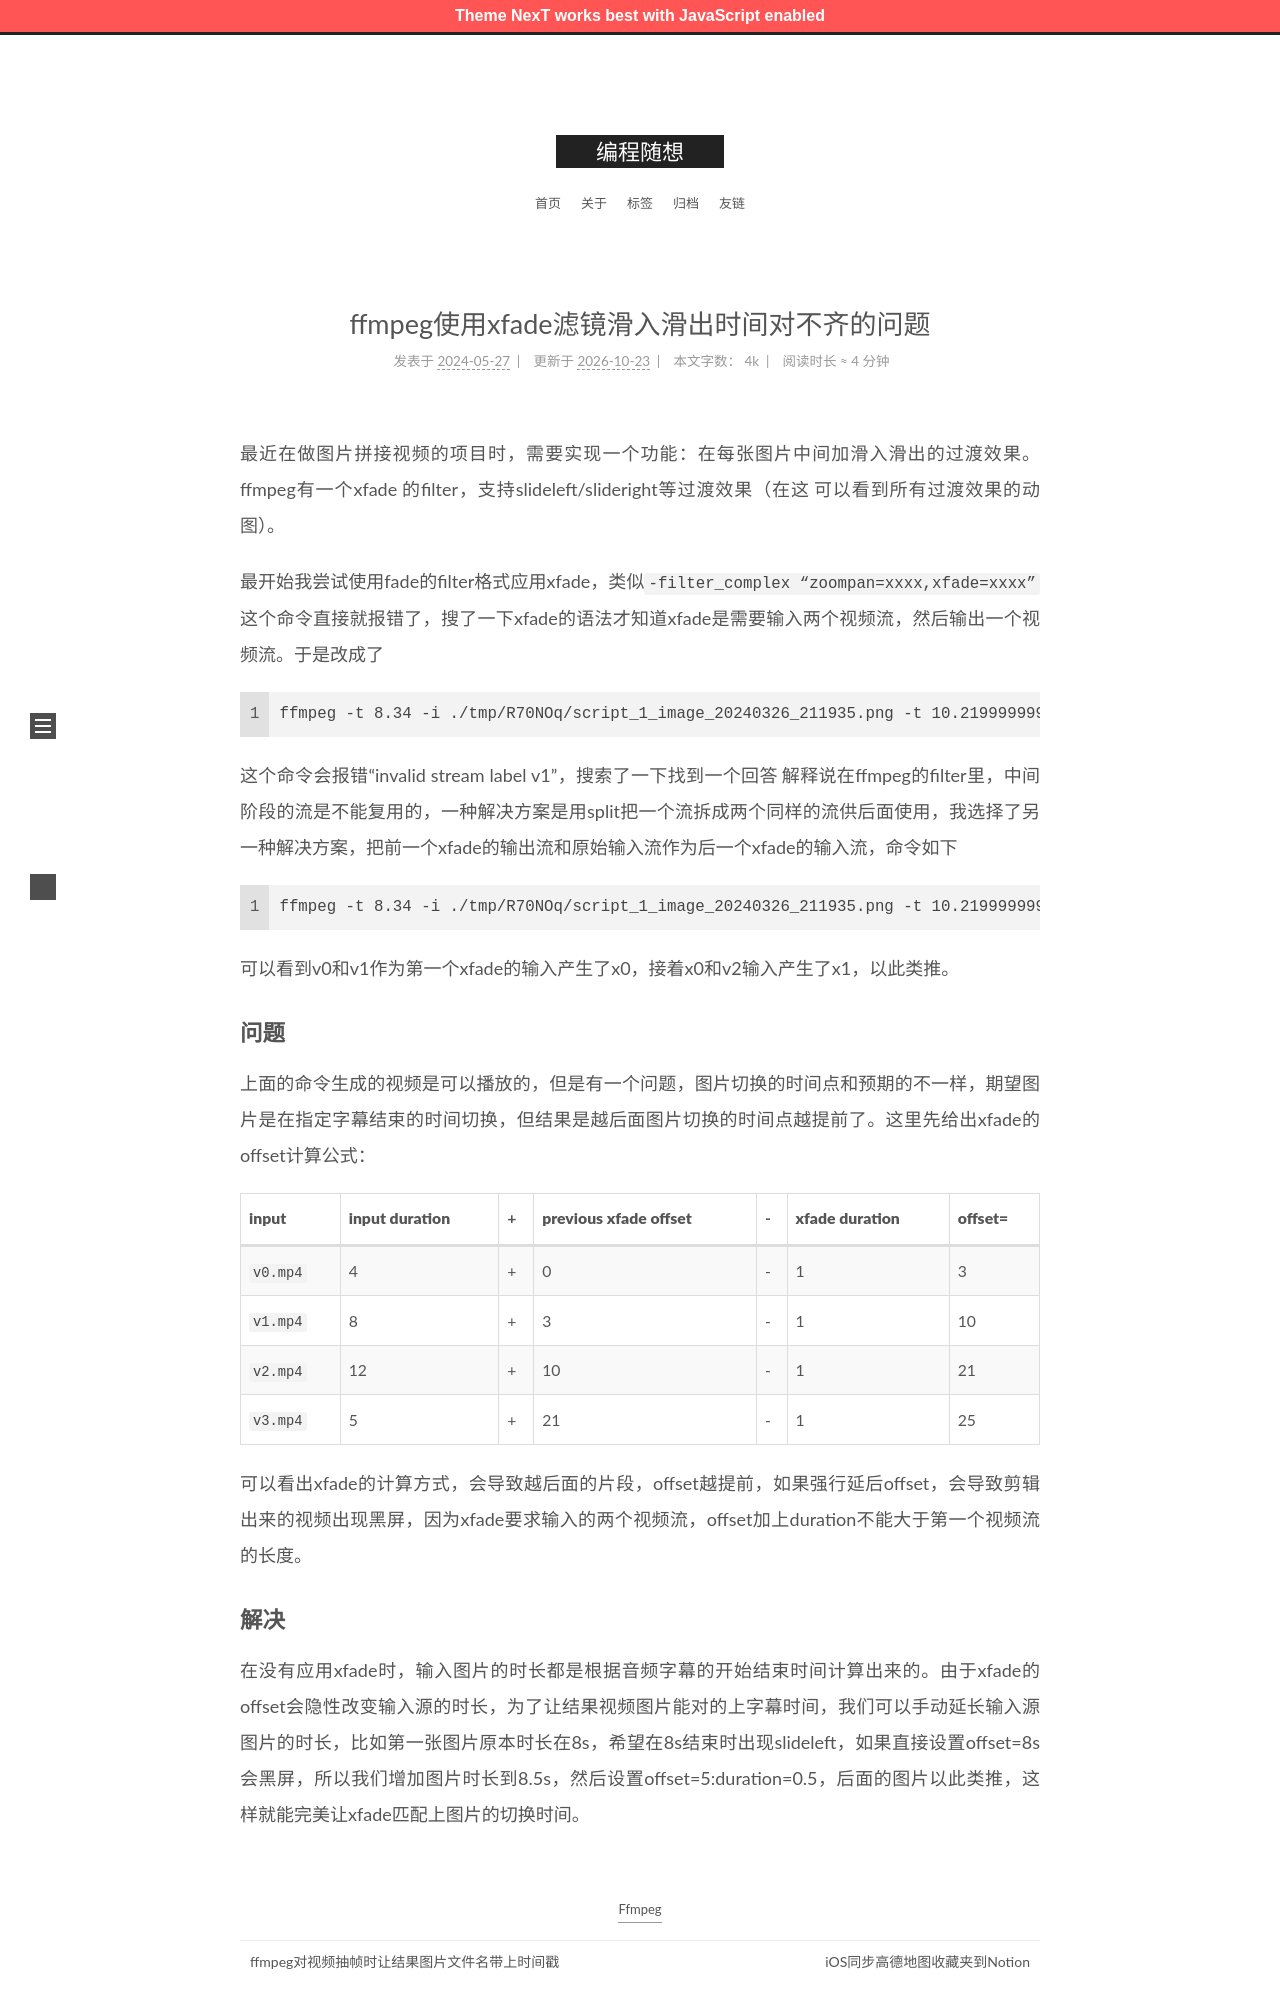

repository: zshnb/blog · page: 2024-05-27-ffmpeg-xfade-unalign.html · generator: jekyll

---
title: ffmpeg使用xfade滤镜滑入滑出时间对不齐的问题
date: 2024-05-27 13:57:41
tags:
  - Ffmpeg
---

最近在做图片拼接视频的项目时，需要实现一个功能：在每张图片中间加滑入滑出的过渡效果。ffmpeg有一个[xfade](https://ffmpeg.org/ffmpeg-filters.html#xfade)的filter，支持slideleft/slideright等过渡效果（[在这](https://trac.ffmpeg.org/wiki/Xfade)可以看到所有过渡效果的动图）。
<!--more-->
最开始我尝试使用fade的filter格式应用xfade，类似`-filter_complex “zoompan=xxxx,xfade=xxxx”` 这个命令直接就报错了，搜了一下xfade的语法才知道xfade是需要输入两个视频流，然后输出一个视频流。于是改成了
```shell
ffmpeg -t 8.34 -i ./tmp/R70NOq/script_1_image_20240326_211935.png -t 10.219999999999999 -i ./tmp/R70NOq/script_2_image_20240326_211958.png -t 10.46 -i ./tmp/R70NOq/script_3_image_20240326_212013.png -t 8.360000000000003 -i ./tmp/R70NOq/script_4_image_20240326_212028.png -t 8.799999999999997 -i ./tmp/R70NOq/script_5_image_20240326_212045.png -t 8.380000000000003 -i ./tmp/R70NOq/script_6_image_20240326_212059.png -i ./tmp/R70NOq/input.mp3 -filter_complex "[0:v]scale=8000x4000,zoompan=z='min(zoom+0.0015,1.5)':x='x-10':y='y':d=209[v0];[1:v]scale=8000x4000,zoompan=z='min(zoom+0.0015,1.5)':x='x+10':y='y':d=255[v1];[2:v]scale=8000x4000,zoompan=z='min(zoom+0.0015,1.5)':y='if(gte(ih,y),ih,y)-10':x='x':d=264[v2];[3:v]scale=8000x4000,zoompan=z='min(zoom+0.0015,1.5)':y='y+10':x='x':d=209[v3];[4:v]scale=8000x4000,zoompan=z='min(zoom+0.0015,1.5)':x='x-10':y='y':d=220[v4];[5:v]scale=8000x4000,zoompan=z='min(zoom+0.0015,1.5)':x='x+10':y='y':d=210[v5];[v0][v1]xfade=transition=slideleft:duration=0.5:offset=7.84[x0];[v1][v2]xfade=transition=slideleft:duration=0.5:offset=17.55[x1];[v2][v3]xfade=transition=slideleft:duration=0.5:offset=27.51[x2];[v3][v4]xfade=transition=slideleft:duration=0.5:offset=34.38[x3];[v4][v5]xfade=transition=slideleft:duration=0.5:offset=42.68,format=yuv420p[v]" -map "[v]" -map 6 -s 1024x1792 ./tmp/R70NOq/concat2.mp4
```


这个命令会报错“invalid stream label v1”，搜索了一下找到一个[回答](https://stackoverflow.com/questions/65072355/ffmpeg-invalid-stream-specifier-si)解释说在ffmpeg的filter里，中间阶段的流是不能复用的，一种解决方案是用split把一个流拆成两个同样的流供后面使用，我选择了另一种解决方案，把前一个xfade的输出流和原始输入流作为后一个xfade的输入流，命令如下

```shell
ffmpeg -t 8.34 -i ./tmp/R70NOq/script_1_image_20240326_211935.png -t 10.219999999999999 -i ./tmp/R70NOq/script_2_image_20240326_211958.png -t 10.46 -i ./tmp/R70NOq/script_3_image_20240326_212013.png -t 8.360000000000003 -i ./tmp/R70NOq/script_4_image_20240326_212028.png -t 8.799999999999997 -i ./tmp/R70NOq/script_5_image_20240326_212045.png -t 8.380000000000003 -i ./tmp/R70NOq/script_6_image_20240326_212059.png -i ./tmp/R70NOq/input.mp3 -filter_complex "[0:v]scale=8000x4000,zoompan=z='min(zoom+0.0015,1.5)':x='x-10':y='y':d=209[v0];[1:v]scale=8000x4000,zoompan=z='min(zoom+0.0015,1.5)':x='x+10':y='y':d=255[v1];[2:v]scale=8000x4000,zoompan=z='min(zoom+0.0015,1.5)':y='if(gte(ih,y),ih,y)-10':x='x':d=264[v2];[3:v]scale=8000x4000,zoompan=z='min(zoom+0.0015,1.5)':y='y+10':x='x':d=209[v3];[4:v]scale=8000x4000,zoompan=z='min(zoom+0.0015,1.5)':x='x-10':y='y':d=220[v4];[5:v]scale=8000x4000,zoompan=z='min(zoom+0.0015,1.5)':x='x+10':y='y':d=210[v5];[v0][v1]xfade=transition=slideleft:duration=0.5:offset=7.84[x0];[x0][v2]xfade=transition=slideleft:duration=0.5:offset=17.55[x1];[x1][v3]xfade=transition=slideleft:duration=0.5:offset=27.51[x2];[x2][v4]xfade=transition=slideleft:duration=0.5:offset=34.38[x3];[x3][v5]xfade=transition=slideleft:duration=0.5:offset=42.68,format=yuv420p[v]" -map "[v]" -map 6 -s 1024x1792 ./tmp/R70NOq/concat2.mp4
```

可以看到v0和v1作为第一个xfade的输入产生了x0，接着x0和v2输入产生了x1，以此类推。
